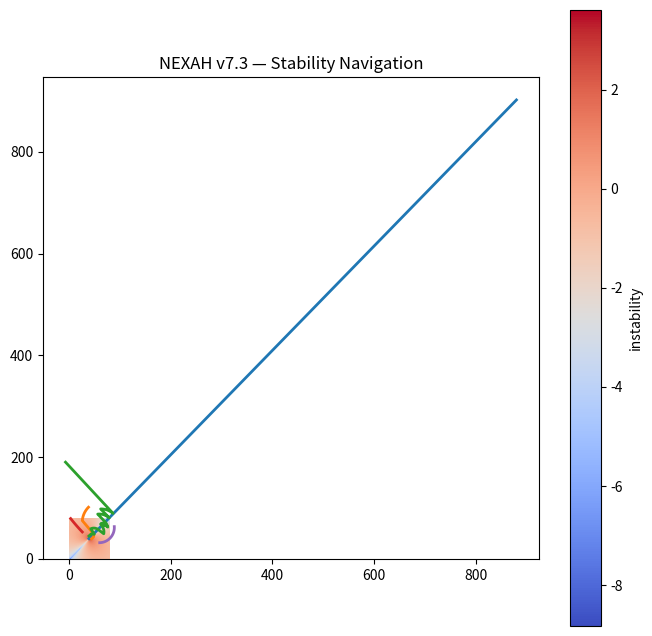

Generate this figure with matplotlib:
import numpy as np
import matplotlib.pyplot as plt

# ============================================================
# NEXAH v7.3 — Stability Navigation / Control
# ============================================================

# ------------------------------------------------------------
# FIELD
# ------------------------------------------------------------
def field(x, y):
    r = np.sqrt(x**2 + y**2) + 1e-9

    fx = x * (1 - r)
    fy = y * (1 - r)

    fx += -0.5 * y
    fy +=  0.5 * x

    return fx, fy


# ------------------------------------------------------------
# SIMULATION
# ------------------------------------------------------------
def simulate(x0, y0, steps=200, dt=0.05):
    x, y = x0, y0
    traj = []

    for _ in range(steps):
        fx, fy = field(x, y)
        x += fx * dt
        y += fy * dt
        traj.append((x, y))

    return np.array(traj)


# ------------------------------------------------------------
# INSTABILITY (same as v7.2)
# ------------------------------------------------------------
def instability(x, y, eps=1e-4):
    traj1 = simulate(x, y, steps=150)
    traj2 = simulate(x + eps, y + eps, steps=150)

    d0 = np.sqrt(eps**2 + eps**2)
    d1 = np.linalg.norm(traj1[-1] - traj2[-1])

    return np.log((d1 + 1e-12) / d0)


# ------------------------------------------------------------
# GRADIENT OF INSTABILITY (numerical)
# ------------------------------------------------------------
def instability_gradient(x, y, h=1e-3):
    f0 = instability(x, y)

    fx = instability(x + h, y)
    fy = instability(x, y + h)

    dfdx = (fx - f0) / h
    dfdy = (fy - f0) / h

    return np.array([dfdx, dfdy])


# ------------------------------------------------------------
# NAVIGATION STEP
# ------------------------------------------------------------
def navigate_to_stability(x0, y0, steps=50, lr=0.05):
    x, y = x0, y0
    path = [(x, y)]

    for _ in range(steps):
        grad = instability_gradient(x, y)

        # move AGAINST instability gradient
        x -= lr * grad[0]
        y -= lr * grad[1]

        path.append((x, y))

    return np.array(path)


# ------------------------------------------------------------
# GRID FOR BACKGROUND MAP
# ------------------------------------------------------------
N = 80
x_vals = np.linspace(-1.5, 1.5, N)
y_vals = np.linspace(-1.5, 1.5, N)

stability_map = np.zeros((N, N))

for i, x in enumerate(x_vals):
    for j, y in enumerate(y_vals):
        stability_map[j, i] = instability(x, y)


# ------------------------------------------------------------
# TEST NAVIGATION FROM MULTIPLE START POINTS
# ------------------------------------------------------------
start_points = [
    (0.0, 0.0),        # center (chaotic)
    (0.2, 0.0),
    (0.0, 0.2),
    (-0.5, 0.5),
    (0.8, -0.3),
]

nav_paths = []
for pt in start_points:
    nav_paths.append(navigate_to_stability(pt[0], pt[1], steps=60, lr=0.03))


# ------------------------------------------------------------
# PLOT
# ------------------------------------------------------------
plt.figure(figsize=(8, 8))

plt.imshow(stability_map, cmap="coolwarm", origin="lower")
plt.colorbar(label="instability")

# overlay navigation paths
for path in nav_paths:
    xs = (path[:, 0] - x_vals.min()) / (x_vals.max() - x_vals.min()) * (N - 1)
    ys = (path[:, 1] - y_vals.min()) / (y_vals.max() - y_vals.min()) * (N - 1)

    plt.plot(xs, ys, linewidth=2)

plt.title("NEXAH v7.3 — Stability Navigation")
plt.show()
